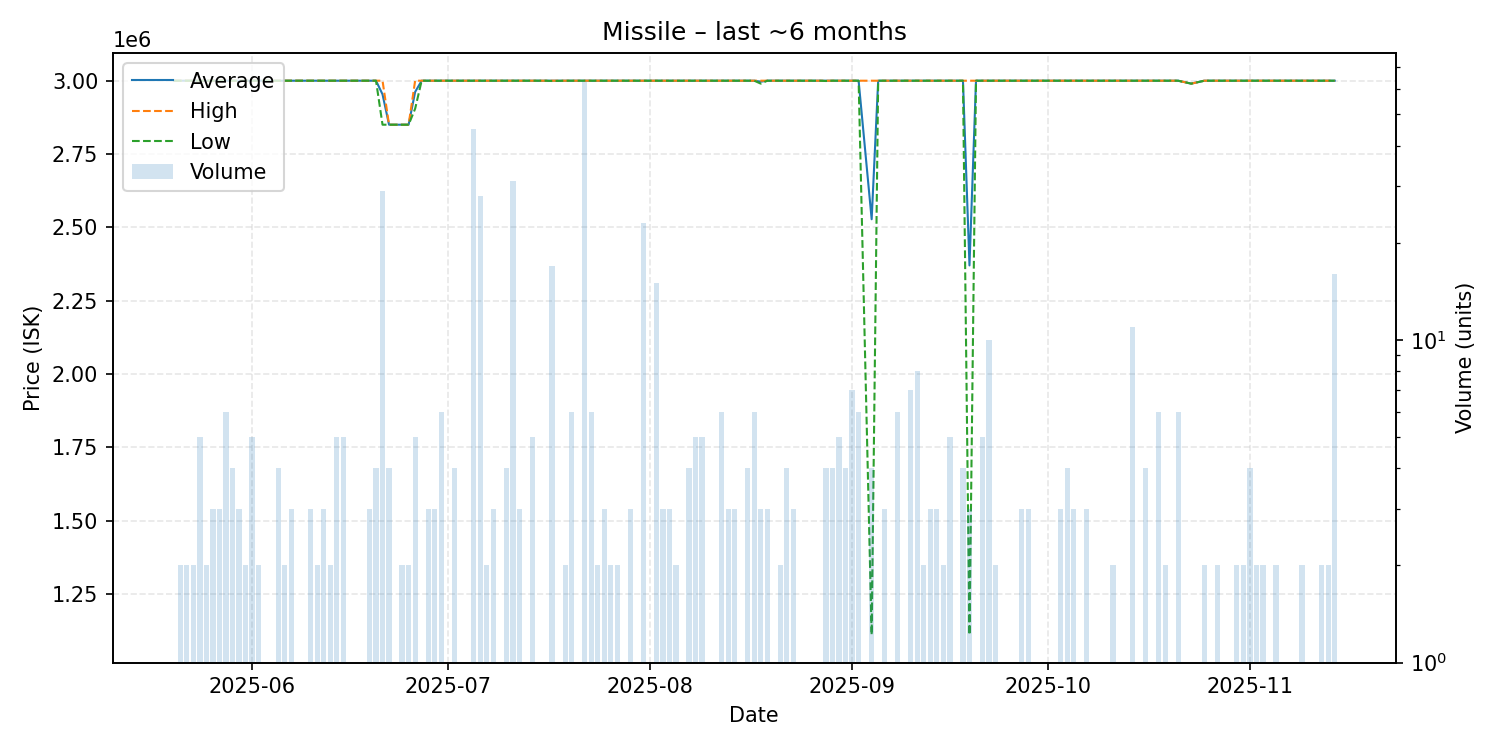

Source data for this figure (header and first rows):
date, average, highest, lowest, order_count, volume
2025-05-20, 3000000, 3000000, 3000000, 1, 1
2025-05-21, 3000000, 3000000, 3000000, 2, 2
2025-05-22, 3000000, 3000000, 3000000, 2, 2
2025-05-23, 3000000, 3000000, 3000000, 2, 2
2025-05-24, 3000000, 3000000, 3000000, 5, 5
2025-05-25, 3000000, 3000000, 3000000, 2, 2
2025-05-26, 3000000, 3000000, 3000000, 3, 3
2025-05-27, 3000000, 3000000, 3000000, 3, 3
2025-05-28, 3000000, 3000000, 3000000, 6, 6
2025-05-29, 3000000, 3000000, 3000000, 4, 4
2025-05-30, 3000000, 3000000, 3000000, 3, 3
2025-05-31, 3000000, 3000000, 3000000, 2, 2
2025-06-01, 3000000, 3000000, 3000000, 5, 5
2025-06-02, 3000000, 3000000, 3000000, 2, 2
2025-06-03, 3000000, 3000000, 3000000, 1, 1
2025-06-05, 3000000, 3000000, 3000000, 4, 4
2025-06-06, 3000000, 3000000, 3000000, 2, 2
2025-06-07, 3000000, 3000000, 3000000, 3, 3
2025-06-08, 3000000, 3000000, 3000000, 1, 1
2025-06-09, 3000000, 3000000, 3000000, 1, 1
2025-06-10, 3000000, 3000000, 3000000, 3, 3
2025-06-11, 3000000, 3000000, 3000000, 2, 2
2025-06-12, 3000000, 3000000, 3000000, 3, 3
2025-06-13, 3000000, 3000000, 3000000, 2, 2
2025-06-14, 3000000, 3000000, 3000000, 5, 5
2025-06-15, 3000000, 3000000, 3000000, 5, 5
2025-06-16, 3000000, 3000000, 3000000, 1, 1
2025-06-18, 3000000, 3000000, 3000000, 1, 1
2025-06-19, 3000000, 3000000, 3000000, 3, 3
2025-06-20, 3000000, 3000000, 3000000, 4, 4
2025-06-21, 2953448, 3000000, 2850000, 24, 29
2025-06-22, 2850000, 2850000, 2850000, 4, 4
2025-06-23, 2850000, 2850000, 2850000, 1, 1
2025-06-24, 2850000, 2850000, 2850000, 2, 2
2025-06-25, 2850000, 2850000, 2850000, 2, 2
2025-06-26, 2961800, 3000000, 2904500, 5, 5
2025-06-27, 3000000, 3000000, 3000000, 1, 1
2025-06-28, 3000000, 3000000, 3000000, 3, 3
2025-06-29, 3000000, 3000000, 3000000, 3, 3
2025-06-30, 3000000, 3000000, 3000000, 6, 6
2025-07-01, 3000000, 3000000, 3000000, 1, 1
2025-07-02, 3000000, 3000000, 3000000, 4, 4
2025-07-03, 3000000, 3000000, 3000000, 1, 1
2025-07-05, 3000000, 3000000, 3000000, 42, 45
2025-07-06, 3000000, 3000000, 3000000, 28, 28
2025-07-07, 3000000, 3000000, 3000000, 2, 2
2025-07-08, 3000000, 3000000, 3000000, 3, 3
2025-07-10, 3000000, 3000000, 3000000, 4, 4
2025-07-11, 3000000, 3000000, 3000000, 31, 31
2025-07-12, 3000000, 3000000, 3000000, 3, 3
2025-07-13, 3000000, 3000000, 3000000, 1, 1
2025-07-14, 3000000, 3000000, 3000000, 5, 5
2025-07-16, 3000000, 3000000, 3000000, 1, 1
2025-07-17, 2999941, 3000000, 2999000, 17, 17
2025-07-19, 3000000, 3000000, 3000000, 2, 2
2025-07-20, 3000000, 3000000, 3000000, 6, 6
2025-07-21, 3000000, 3000000, 3000000, 1, 1
2025-07-22, 3000000, 3000000, 3000000, 63, 63
2025-07-23, 3000000, 3000000, 3000000, 6, 6
2025-07-24, 3000000, 3000000, 3000000, 2, 2
... 97 more rows
